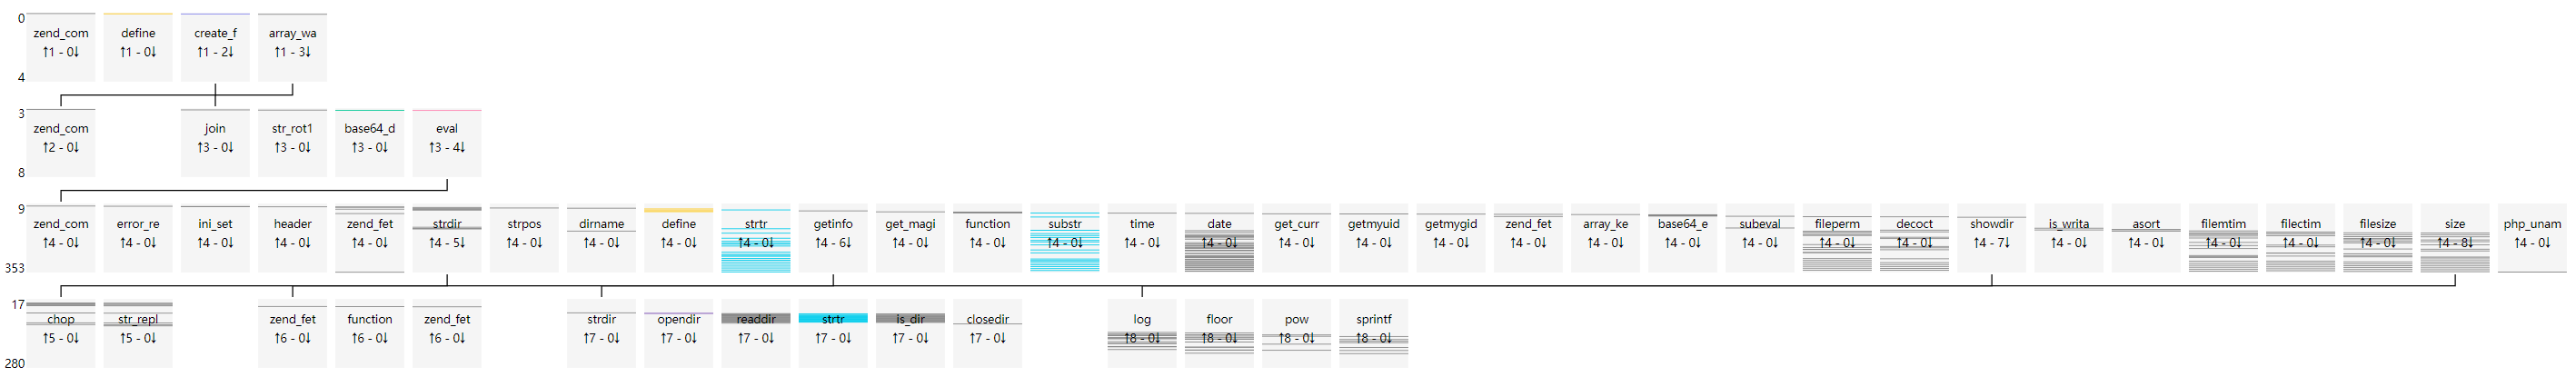

Source data for this figure (header and first rows):
uuid, file_md5, index, source, target, argc, argv, return, dynamic
74f2caa4d13e4daee2ac7f9fcdc55512, bdca60d08278be8c1275edf00830a1cf, 0, __main__, zend_compile_file, 2.0, {"value": []}, {"value": "2641413C474848484848484848484…, []
74f2caa4d13e4daee2ac7f9fcdc55512, bdca60d08278be8c1275edf00830a1cf, 1, __main__, define, 2.0, {"value": [[0, "constant_name", "VERSION…, {"value": "void"}, [0, 0]
74f2caa4d13e4daee2ac7f9fcdc55512, bdca60d08278be8c1275edf00830a1cf, 2, __main__, create_function, 2.0, {"value": [[0, "args", "/*de(str*/$code/…, {"value": "\\x00lambda_1"}, [0, 0]
74f2caa4d13e4daee2ac7f9fcdc55512, bdca60d08278be8c1275edf00830a1cf, 3, create_function, zend_compile_string, 2.0, {"value": [[0, "source_string", "functio…, {"value": "003E"}, [0]
74f2caa4d13e4daee2ac7f9fcdc55512, bdca60d08278be8c1275edf00830a1cf, 4, __main__, array_walk, 2.0, {"value": [[0, "input", []], [1, "funcna…, {"value": true}, [0, 0]
74f2caa4d13e4daee2ac7f9fcdc55512, bdca60d08278be8c1275edf00830a1cf, 5, array_walk, join, 2.0, {"value": [[0, "glue", ""], [1, "pieces"…, {"value": "CQ9jnUNtDTIlpz9lK3WypT9lqTyhM…, [0, 0]
74f2caa4d13e4daee2ac7f9fcdc55512, bdca60d08278be8c1275edf00830a1cf, 6, array_walk, str_rot13, 1.0, {"value": [[0, "str", "CQ9jnUNtDTIlpz9lK…, {"value": "PD9waHAgQGVycm9yX3JlcG9ydGluZ…, [0]
74f2caa4d13e4daee2ac7f9fcdc55512, bdca60d08278be8c1275edf00830a1cf, 7, array_walk, base64_decode, 1.0, {"value": [[0, "str", "PD9waHAgQGVycm9yX…, {"value": "<?php @error_reporting(E_ERRO…, [0]
74f2caa4d13e4daee2ac7f9fcdc55512, bdca60d08278be8c1275edf00830a1cf, 8, array_walk, eval, 1.0, {"value": [[0, "phpcode", " ?><?php @err…, {"value": "void"}, [0]
74f2caa4d13e4daee2ac7f9fcdc55512, bdca60d08278be8c1275edf00830a1cf, 9, eval, zend_compile_string, 2.0, {"value": [[0, "source_string", " ?><?ph…, {"value": "39413C3A3941413C3A3941413C3A4…, [0]
74f2caa4d13e4daee2ac7f9fcdc55512, bdca60d08278be8c1275edf00830a1cf, 10, eval, error_reporting, 1.0, {"value": [[0, "new_error_level", 1]]}, {"value": "void"}, [0]
74f2caa4d13e4daee2ac7f9fcdc55512, bdca60d08278be8c1275edf00830a1cf, 11, eval, ini_set, 2.0, {"value": [[0, "varname", "display_error…, {"value": "void"}, [0, 0]
74f2caa4d13e4daee2ac7f9fcdc55512, bdca60d08278be8c1275edf00830a1cf, 12, eval, ini_set, 2.0, {"value": [[0, "varname", "max_execution…, {"value": "void"}, [0, 0]
74f2caa4d13e4daee2ac7f9fcdc55512, bdca60d08278be8c1275edf00830a1cf, 13, eval, header, 1.0, {"value": [[0, "header", "content-Type: …, {"value": "void"}, [0]
74f2caa4d13e4daee2ac7f9fcdc55512, bdca60d08278be8c1275edf00830a1cf, 14, eval, zend_fetch_r_server, 1.0, {"value": [[0, "op1", "_SERVER"]]}, {"value": []}, [0]
74f2caa4d13e4daee2ac7f9fcdc55512, bdca60d08278be8c1275edf00830a1cf, 15, eval, zend_fetch_r_server, 1.0, {"value": [[0, "op1", "_SERVER"]]}, {"value": []}, [0]
74f2caa4d13e4daee2ac7f9fcdc55512, bdca60d08278be8c1275edf00830a1cf, 16, eval, strdir, 1.0, {"value": [[0, "str", "/usr/share/nginx/…, {"value": "/usr/share/nginx/html/bdca60d…, [0]
74f2caa4d13e4daee2ac7f9fcdc55512, bdca60d08278be8c1275edf00830a1cf, 17, strdir, chop, 1.0, {"value": [[0, "str", "/usr/share/nginx/…, {"value": "/usr/share/nginx/html/bdca60d…, [0]
74f2caa4d13e4daee2ac7f9fcdc55512, bdca60d08278be8c1275edf00830a1cf, 18, strdir, str_replace, 3.0, {"value": [[0, "search", []], [1, "repla…, {"value": "/usr/share/nginx/html/bdca60d…, [0, 0, 0]
74f2caa4d13e4daee2ac7f9fcdc55512, bdca60d08278be8c1275edf00830a1cf, 19, eval, strpos, 2.0, {"value": [[0, "haystack", "/usr/share/n…, {"value": false}, [0, 0]
74f2caa4d13e4daee2ac7f9fcdc55512, bdca60d08278be8c1275edf00830a1cf, 20, eval, dirname, 1.0, {"value": [[0, "path", "/usr/share/nginx…, {"value": "/usr/share/nginx/html"}, [0]
74f2caa4d13e4daee2ac7f9fcdc55512, bdca60d08278be8c1275edf00830a1cf, 21, eval, strdir, 1.0, {"value": [[0, "str", "/usr/share/nginx/…, {"value": "/usr/share/nginx/html/"}, [0]
74f2caa4d13e4daee2ac7f9fcdc55512, bdca60d08278be8c1275edf00830a1cf, 22, strdir, chop, 1.0, {"value": [[0, "str", "/usr/share/nginx/…, {"value": "/usr/share/nginx/html/"}, [0]
74f2caa4d13e4daee2ac7f9fcdc55512, bdca60d08278be8c1275edf00830a1cf, 23, strdir, str_replace, 3.0, {"value": [[0, "search", []], [1, "repla…, {"value": "/usr/share/nginx/html/"}, [0, 0, 0]
74f2caa4d13e4daee2ac7f9fcdc55512, bdca60d08278be8c1275edf00830a1cf, 24, eval, define, 2.0, {"value": [[0, "constant_name", "THISDIR…, {"value": "void"}, [0, 0]
74f2caa4d13e4daee2ac7f9fcdc55512, bdca60d08278be8c1275edf00830a1cf, 25, eval, zend_fetch_r_server, 1.0, {"value": [[0, "op1", "_SERVER"]]}, {"value": []}, [0]
74f2caa4d13e4daee2ac7f9fcdc55512, bdca60d08278be8c1275edf00830a1cf, 26, eval, strdir, 1.0, {"value": [[0, "str", "/bdca60d08278be8c…, {"value": "/bdca60d08278be8c1275edf00830…, [0]
74f2caa4d13e4daee2ac7f9fcdc55512, bdca60d08278be8c1275edf00830a1cf, 27, strdir, chop, 1.0, {"value": [[0, "str", "/bdca60d08278be8c…, {"value": "/bdca60d08278be8c1275edf00830…, [0]
74f2caa4d13e4daee2ac7f9fcdc55512, bdca60d08278be8c1275edf00830a1cf, 28, strdir, str_replace, 3.0, {"value": [[0, "search", []], [1, "repla…, {"value": "/bdca60d08278be8c1275edf00830…, [0, 0, 0]
74f2caa4d13e4daee2ac7f9fcdc55512, bdca60d08278be8c1275edf00830a1cf, 29, eval, strtr, 2.0, {"value": [[0, "str", "/usr/share/nginx/…, {"value": "/usr/share/nginx/html"}, [0, 0]
74f2caa4d13e4daee2ac7f9fcdc55512, bdca60d08278be8c1275edf00830a1cf, 30, eval, strdir, 1.0, {"value": [[0, "str", "/usr/share/nginx/…, {"value": "/usr/share/nginx/html/"}, [0]
74f2caa4d13e4daee2ac7f9fcdc55512, bdca60d08278be8c1275edf00830a1cf, 31, strdir, chop, 1.0, {"value": [[0, "str", "/usr/share/nginx/…, {"value": "/usr/share/nginx/html/"}, [0]
74f2caa4d13e4daee2ac7f9fcdc55512, bdca60d08278be8c1275edf00830a1cf, 32, strdir, str_replace, 3.0, {"value": [[0, "search", []], [1, "repla…, {"value": "/usr/share/nginx/html/"}, [0, 0, 0]
74f2caa4d13e4daee2ac7f9fcdc55512, bdca60d08278be8c1275edf00830a1cf, 33, eval, define, 2.0, {"value": [[0, "constant_name", "ROOTDIR…, {"value": "void"}, [0, 0]
74f2caa4d13e4daee2ac7f9fcdc55512, bdca60d08278be8c1275edf00830a1cf, 34, eval, getinfo, 0.0, {"value": []}, {"value": true}, []
74f2caa4d13e4daee2ac7f9fcdc55512, bdca60d08278be8c1275edf00830a1cf, 35, getinfo, zend_fetch_r_post, 1.0, {"value": [[0, "op1", "_POST"]]}, {"value": []}, [0]
74f2caa4d13e4daee2ac7f9fcdc55512, bdca60d08278be8c1275edf00830a1cf, 36, getinfo, function_exists, 1.0, {"value": [[0, "function_name", "phpinfo…, {"value": true}, [0]
74f2caa4d13e4daee2ac7f9fcdc55512, bdca60d08278be8c1275edf00830a1cf, 37, getinfo, zend_fetch_r_server, 1.0, {"value": [[0, "op1", "_SERVER"]]}, {"value": []}, [0]
74f2caa4d13e4daee2ac7f9fcdc55512, bdca60d08278be8c1275edf00830a1cf, 38, eval, define, 2.0, {"value": [[0, "constant_name", "EXISTS_…, {"value": "void"}, [0, 0]
74f2caa4d13e4daee2ac7f9fcdc55512, bdca60d08278be8c1275edf00830a1cf, 39, eval, get_magic_quotes_gpc, 0.0, {"value": []}, {"value": false}, []
74f2caa4d13e4daee2ac7f9fcdc55512, bdca60d08278be8c1275edf00830a1cf, 40, eval, function_exists, 1.0, {"value": [[0, "function_name", "mysql_c…, {"value": false}, [0]
74f2caa4d13e4daee2ac7f9fcdc55512, bdca60d08278be8c1275edf00830a1cf, 41, eval, function_exists, 1.0, {"value": [[0, "function_name", "mssql_c…, {"value": false}, [0]
74f2caa4d13e4daee2ac7f9fcdc55512, bdca60d08278be8c1275edf00830a1cf, 42, eval, function_exists, 1.0, {"value": [[0, "function_name", "oci_clo…, {"value": false}, [0]
74f2caa4d13e4daee2ac7f9fcdc55512, bdca60d08278be8c1275edf00830a1cf, 43, eval, function_exists, 1.0, {"value": [[0, "function_name", "sybase_…, {"value": false}, [0]
74f2caa4d13e4daee2ac7f9fcdc55512, bdca60d08278be8c1275edf00830a1cf, 44, eval, function_exists, 1.0, {"value": [[0, "function_name", "pg_clos…, {"value": false}, [0]
74f2caa4d13e4daee2ac7f9fcdc55512, bdca60d08278be8c1275edf00830a1cf, 45, eval, substr, 3.0, {"value": [[0, "str", "Linux"], [1, "sta…, {"value": "Lin"}, [0, 0, 0]
74f2caa4d13e4daee2ac7f9fcdc55512, bdca60d08278be8c1275edf00830a1cf, 46, eval, time, 0.0, {"value": []}, {"value": 1601311835}, []
74f2caa4d13e4daee2ac7f9fcdc55512, bdca60d08278be8c1275edf00830a1cf, 47, eval, date, 2.0, {"value": [[0, "format", "Y-m-d H:i:s \\…, {"value": "2020-09-28 16:50:35 \\xd0\\xc…, [0, 0]
74f2caa4d13e4daee2ac7f9fcdc55512, bdca60d08278be8c1275edf00830a1cf, 48, eval, zend_fetch_r_server, 1.0, {"value": [[0, "op1", "_SERVER"]]}, {"value": []}, [0]
74f2caa4d13e4daee2ac7f9fcdc55512, bdca60d08278be8c1275edf00830a1cf, 49, eval, get_current_user, 0.0, {"value": []}, {"value": "root"}, []
74f2caa4d13e4daee2ac7f9fcdc55512, bdca60d08278be8c1275edf00830a1cf, 50, eval, getmyuid, 0.0, {"value": []}, {"value": 0}, []
74f2caa4d13e4daee2ac7f9fcdc55512, bdca60d08278be8c1275edf00830a1cf, 51, eval, getmygid, 0.0, {"value": []}, {"value": 0}, []
74f2caa4d13e4daee2ac7f9fcdc55512, bdca60d08278be8c1275edf00830a1cf, 52, eval, zend_fetch_r_post, 1.0, {"value": [[0, "op1", "_POST"]]}, {"value": []}, [0]
74f2caa4d13e4daee2ac7f9fcdc55512, bdca60d08278be8c1275edf00830a1cf, 53, eval, array_key_exists, 2.0, {"value": [[0, "key", "assert"], [1, "se…, {"value": false}, [130, 0]
74f2caa4d13e4daee2ac7f9fcdc55512, bdca60d08278be8c1275edf00830a1cf, 54, eval, base64_encode, 1.0, {"value": [[0, "str", "/usr/share/nginx/…, {"value": "L3Vzci9zaGFyZS9uZ2lueC9odG1sL…, [0]
74f2caa4d13e4daee2ac7f9fcdc55512, bdca60d08278be8c1275edf00830a1cf, 55, eval, base64_encode, 1.0, {"value": [[0, "str", "/usr/share/nginx/…, {"value": "L3Vzci9zaGFyZS9uZ2lueC9odG1sL…, [0]
74f2caa4d13e4daee2ac7f9fcdc55512, bdca60d08278be8c1275edf00830a1cf, 56, eval, base64_encode, 1.0, {"value": [[0, "str", "/usr/share/nginx/…, {"value": "L3Vzci9zaGFyZS9uZ2lueC9odG1sL…, [0]
74f2caa4d13e4daee2ac7f9fcdc55512, bdca60d08278be8c1275edf00830a1cf, 57, eval, base64_encode, 1.0, {"value": [[0, "str", "/usr/share/nginx/…, {"value": "L3Vzci9zaGFyZS9uZ2lueC9odG1sL…, [0]
74f2caa4d13e4daee2ac7f9fcdc55512, bdca60d08278be8c1275edf00830a1cf, 58, eval, base64_encode, 1.0, {"value": [[0, "str", "/usr/share/nginx/…, {"value": "L3Vzci9zaGFyZS9uZ2lueC9odG1sL…, [0]
74f2caa4d13e4daee2ac7f9fcdc55512, bdca60d08278be8c1275edf00830a1cf, 59, eval, base64_encode, 1.0, {"value": [[0, "str", "/usr/share/nginx/…, {"value": "L3Vzci9zaGFyZS9uZ2lueC9odG1sL…, [0]
... 294 more rows
